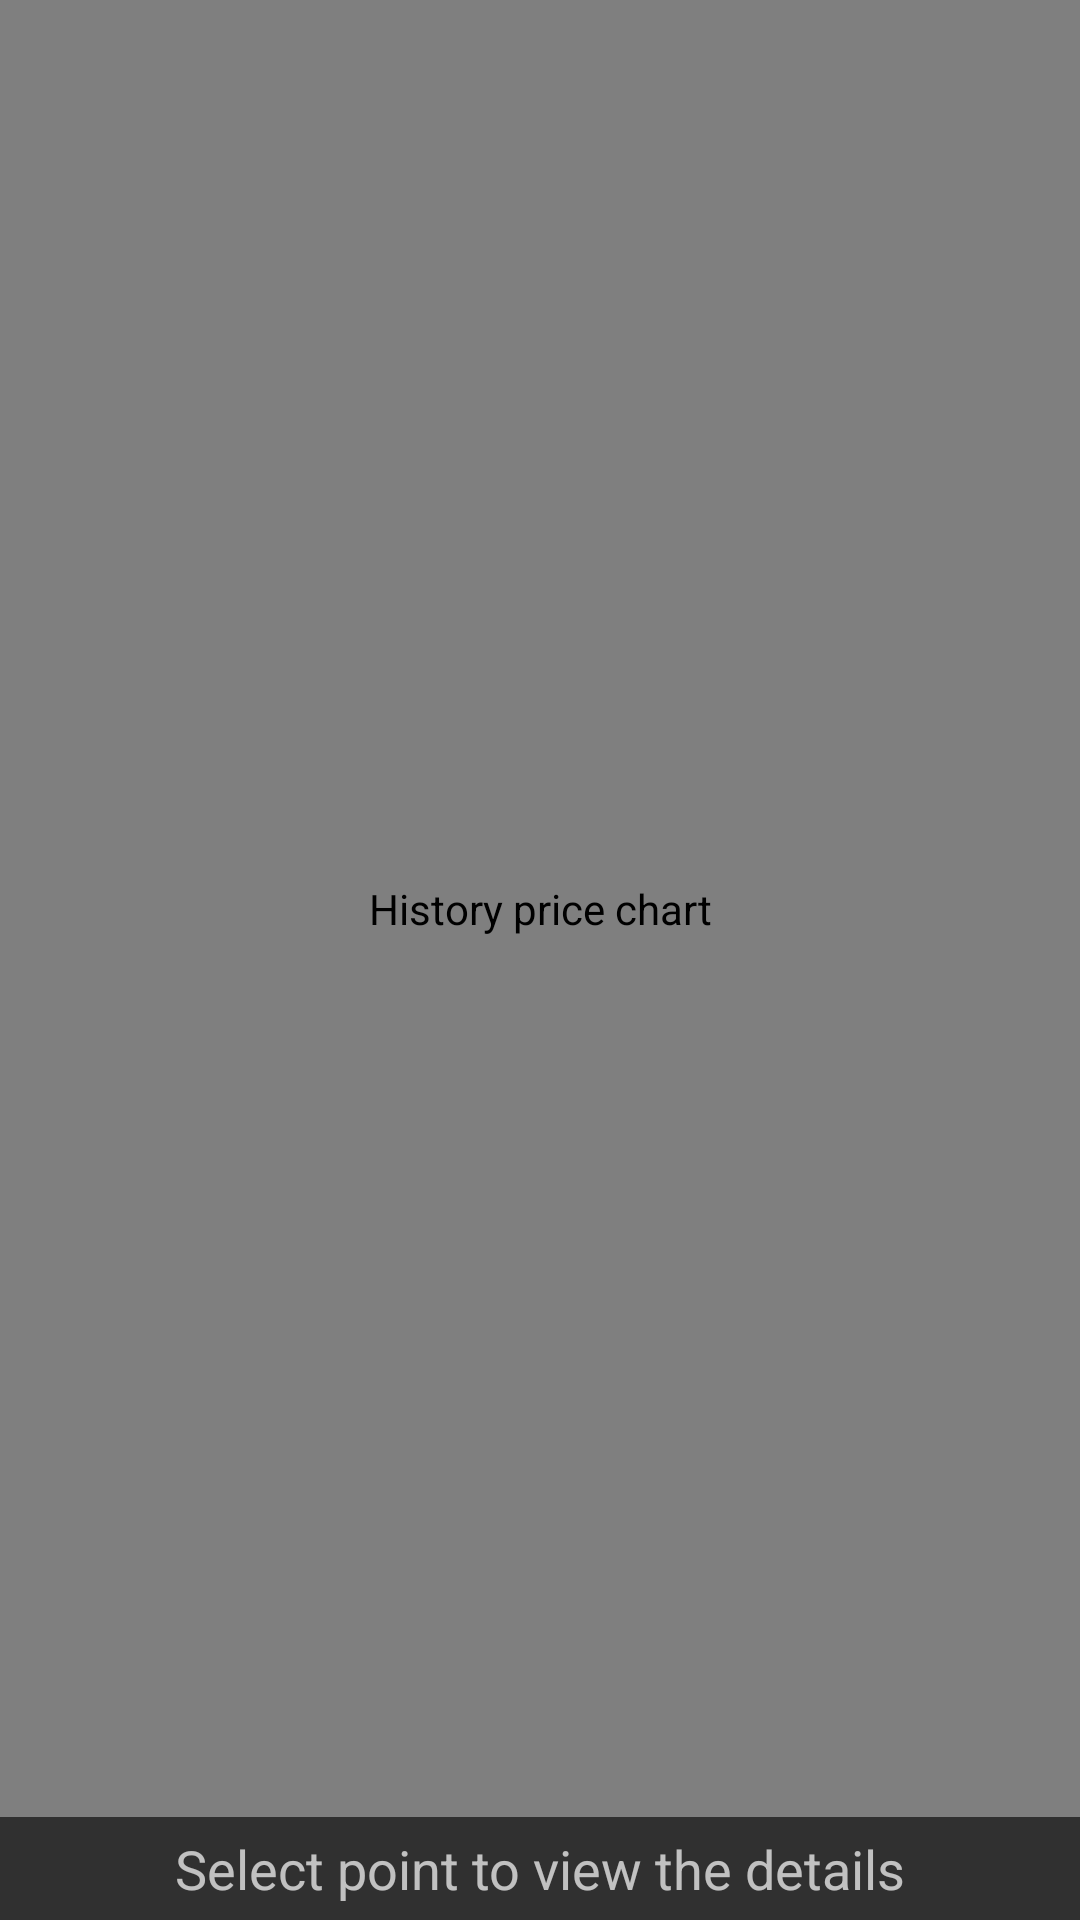

Android layout source for this screen:
<!-- AndroidManifest.xml: application theme AppTheme -->
<!-- res/layout/activity_detail.xml -->
<?xml version="1.0" encoding="utf-8"?>
<LinearLayout xmlns:android="http://schemas.android.com/apk/res/android"
    android:orientation="vertical" android:layout_width="match_parent"
    android:layout_height="match_parent">

    <lecho.lib.hellocharts.view.LineChartView
        android:layout_width="match_parent"
        android:layout_height="0dp"
        android:layout_weight="1"
        android:id="@+id/chart"
        android:contentDescription="@string/history_price_chart_description"/>

    <TextView
        android:id="@+id/detail_point_describe"
        android:layout_width="match_parent"
        android:layout_height="wrap_content"
        android:gravity="center"
        android:padding="5dp"
        android:textSize="18sp"
        android:textColor="@color/material_red_700"
        android:hint="@string/detail_point_describe_hint"
        android:contentDescription="@string/data_point_details"/>

</LinearLayout>
<!-- resources referenced by this layout -->
<resources>
  <string name="data_point_details">Data Details</string>
  <string name="detail_point_describe_hint">Select point to view the details</string>
  <string name="history_price_chart_description">History price chart</string>
  <style name="AppTheme" parent="Theme.AppCompat">
          <item name="colorPrimary">@color/colorPrimary</item>
          <item name="colorPrimaryDark">@color/colorPrimaryDark</item>
          <item name="colorAccent">@color/colorAccent</item>
      </style>
  <!-- not gathered from this repository: default colours our renderer supplied (Android Studio template values) -->
  <color name="colorPrimary">#FF6200EE</color>
  <color name="colorPrimaryDark">#FF3700B3</color>
  <color name="colorAccent">#FF03DAC5</color>
</resources>
